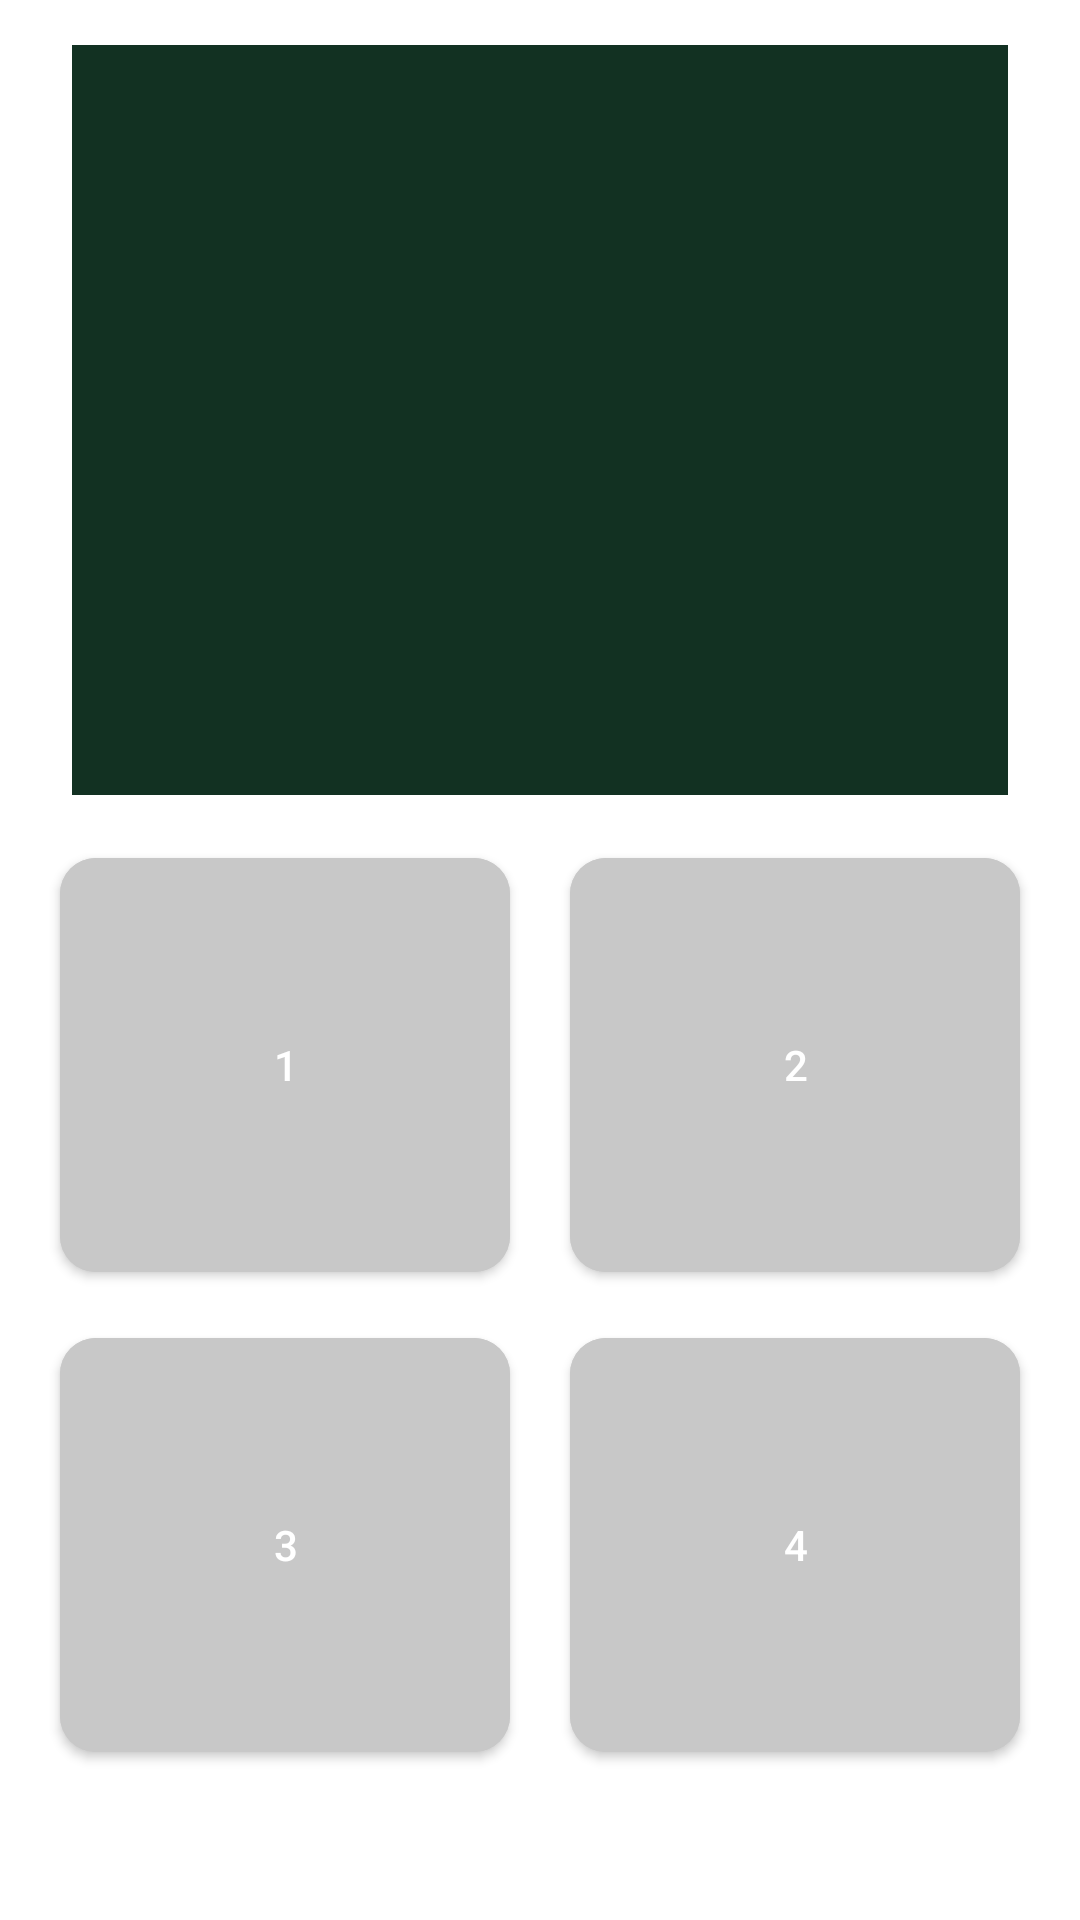

The Android layout XML behind this screen, and the referenced resources:
<!-- AndroidManifest.xml: application theme AppTheme -->
<!-- res/layout/activity_word.xml -->
<?xml version="1.0" encoding="utf-8"?>
<androidx.constraintlayout.widget.ConstraintLayout xmlns:android="http://schemas.android.com/apk/res/android"
    xmlns:app="http://schemas.android.com/apk/res-auto"
    android:layout_width="match_parent"
    android:layout_height="match_parent">

    <androidx.appcompat.widget.Toolbar
        android:id="@+id/toolbar"
        android:layout_width="match_parent"
        android:layout_height="?attr/actionBarSize"
        android:backgroundTint="@color/purple_200"
        app:layout_constraintEnd_toEndOf="parent"
        app:layout_constraintStart_toStartOf="parent"
        app:layout_constraintTop_toTopOf="parent" />

    <androidx.constraintlayout.widget.ConstraintLayout
        android:id="@+id/board"
        android:layout_width="match_parent"
        android:layout_height="match_parent"
        app:layout_constraintTop_toBottomOf="@id/toolbar">

        <ImageView
            android:id="@+id/thumbnail"
            android:layout_width="match_parent"
            android:layout_height="250dp"
            android:layout_marginHorizontal="24dp"
            android:background="#123122"
            android:scaleType="fitXY"
            app:layout_constraintBottom_toTopOf="@id/btn_1"
            app:layout_constraintEnd_toEndOf="parent"
            app:layout_constraintStart_toStartOf="parent"
            app:layout_constraintTop_toTopOf="parent" />

        <com.google.android.material.button.MaterialButton
            android:id="@+id/btn_3"
            android:layout_width="150dp"
            android:layout_height="150dp"
            android:layout_marginBottom="50dp"
            android:backgroundTint="#C8C8C8"
            android:text="3"
            app:cornerRadius="12dp"
            app:layout_constraintBottom_toBottomOf="parent"
            app:layout_constraintEnd_toStartOf="@id/btn_4"
            app:layout_constraintStart_toStartOf="parent"
            app:rippleColor="#fff" />

        <com.google.android.material.button.MaterialButton
            android:id="@+id/btn_4"
            android:layout_width="150dp"
            android:layout_height="150dp"
            android:layout_marginBottom="50dp"
            android:backgroundTint="#C8C8C8"
            android:text="4"
            app:cornerRadius="12dp"
            app:layout_constraintBottom_toBottomOf="parent"
            app:layout_constraintEnd_toEndOf="parent"
            app:layout_constraintStart_toEndOf="@id/btn_3"
            app:rippleColor="#fff" />

        <com.google.android.material.button.MaterialButton
            android:id="@+id/btn_1"
            android:layout_width="150dp"
            android:layout_height="150dp"
            android:layout_marginBottom="10dp"
            android:backgroundTint="#C8C8C8"
            android:text="1"
            app:cornerRadius="12dp"
            app:layout_constraintBottom_toTopOf="@id/btn_3"
            app:layout_constraintEnd_toStartOf="@id/btn_2"
            app:layout_constraintStart_toStartOf="parent"
            app:rippleColor="#000" />

        <com.google.android.material.button.MaterialButton
            android:id="@+id/btn_2"
            android:layout_width="150dp"
            android:layout_height="150dp"
            android:layout_marginBottom="10dp"
            android:backgroundTint="#C8C8C8"
            android:text="2"
            app:cornerRadius="12dp"
            app:layout_constraintBottom_toTopOf="@id/btn_4"
            app:layout_constraintEnd_toEndOf="parent"
            app:layout_constraintStart_toEndOf="@id/btn_1"
            app:rippleColor="#fff" />
    </androidx.constraintlayout.widget.ConstraintLayout>

    <androidx.constraintlayout.widget.ConstraintLayout
        android:id="@+id/word_result"
        android:layout_width="match_parent"
        android:layout_height="match_parent"
        android:visibility="gone"
        app:layout_constraintTop_toBottomOf="@id/toolbar">

        <TextView
            android:id="@+id/result"
            android:layout_width="wrap_content"
            android:layout_height="wrap_content"
            android:layout_marginTop="50dp"
            android:text="result: "
            app:layout_constraintEnd_toEndOf="parent"
            app:layout_constraintStart_toStartOf="parent"
            app:layout_constraintTop_toTopOf="parent" />

        <com.google.android.material.button.MaterialButton
            android:id="@+id/continue_game"
            style="?attr/materialButtonOutlinedStyle"
            android:layout_width="250dp"
            android:layout_height="50dp"
            android:layout_marginTop="30dp"
            android:text="계속: $-300"
            app:layout_constraintEnd_toEndOf="parent"
            app:layout_constraintStart_toStartOf="parent"
            app:layout_constraintTop_toBottomOf="@id/result" />

        <com.google.android.material.button.MaterialButton
            android:id="@+id/ads_video"
            android:layout_width="250dp"
            android:layout_height="50dp"
            android:layout_marginTop="10dp"
            android:text="삼성 멤버스 동영상 보기 +290"
            app:layout_constraintEnd_toEndOf="parent"
            app:layout_constraintStart_toStartOf="parent"
            app:layout_constraintTop_toBottomOf="@id/continue_game" />

        <com.google.android.material.button.MaterialButton
            android:id="@+id/retry"
            android:layout_width="250dp"
            android:layout_height="50dp"
            android:layout_marginTop="30dp"
            android:text="삼성 멤버스 다시 시도"
            app:layout_constraintEnd_toEndOf="parent"
            app:layout_constraintStart_toStartOf="parent"
            app:layout_constraintTop_toBottomOf="@id/ads_video" />

        <com.google.android.material.button.MaterialButton
            android:id="@+id/setting"
            android:layout_width="250dp"
            android:layout_height="50dp"
            android:layout_marginTop="10dp"
            android:text="삼성 멤버스 설정"
            app:layout_constraintEnd_toEndOf="parent"
            app:layout_constraintStart_toStartOf="parent"
            app:layout_constraintTop_toBottomOf="@id/retry" />

        <com.google.android.material.button.MaterialButton
            android:id="@+id/description"
            android:layout_width="250dp"
            android:layout_height="50dp"
            android:layout_marginTop="50dp"
            android:text="끝을 내기 위해서는 정답을 맞춰야 해요."
            app:layout_constraintEnd_toEndOf="parent"
            app:layout_constraintStart_toStartOf="parent"
            app:layout_constraintTop_toBottomOf="@id/setting" />

    </androidx.constraintlayout.widget.ConstraintLayout>

</androidx.constraintlayout.widget.ConstraintLayout>
<!-- resources referenced by this layout -->
<resources>
  <color name="purple_200">#caa5f6</color>
  <style name="AppTheme" parent="Theme.MaterialComponents.DayNight.NoActionBar">
      
          <item name="colorPrimary">@color/colorPrimary</item>
          <item name="colorPrimaryDark">@color/colorPrimaryDark</item>
          <item name="colorAccent">@color/colorAccent</item>
          
          <item name="android:windowAnimationStyle">@style/CustomActivityAnimation</item>
      </style>
  <color name="colorPrimary">#0070bd</color>
  <color name="colorPrimaryDark">#173D77</color>
  <color name="colorAccent">#105ED5</color>
  <style name="CustomActivityAnimation" parent="@android:style/Animation.Activity">
          <item name="android:activityOpenEnterAnimation">@anim/slide_in_right</item>
          <item name="android:activityOpenExitAnimation">@anim/slide_out_left</item>
          <item name="android:activityCloseEnterAnimation">@anim/slide_in_left</item>
          <item name="android:activityCloseExitAnimation">@anim/slide_out_right</item>
      </style>
</resources>
